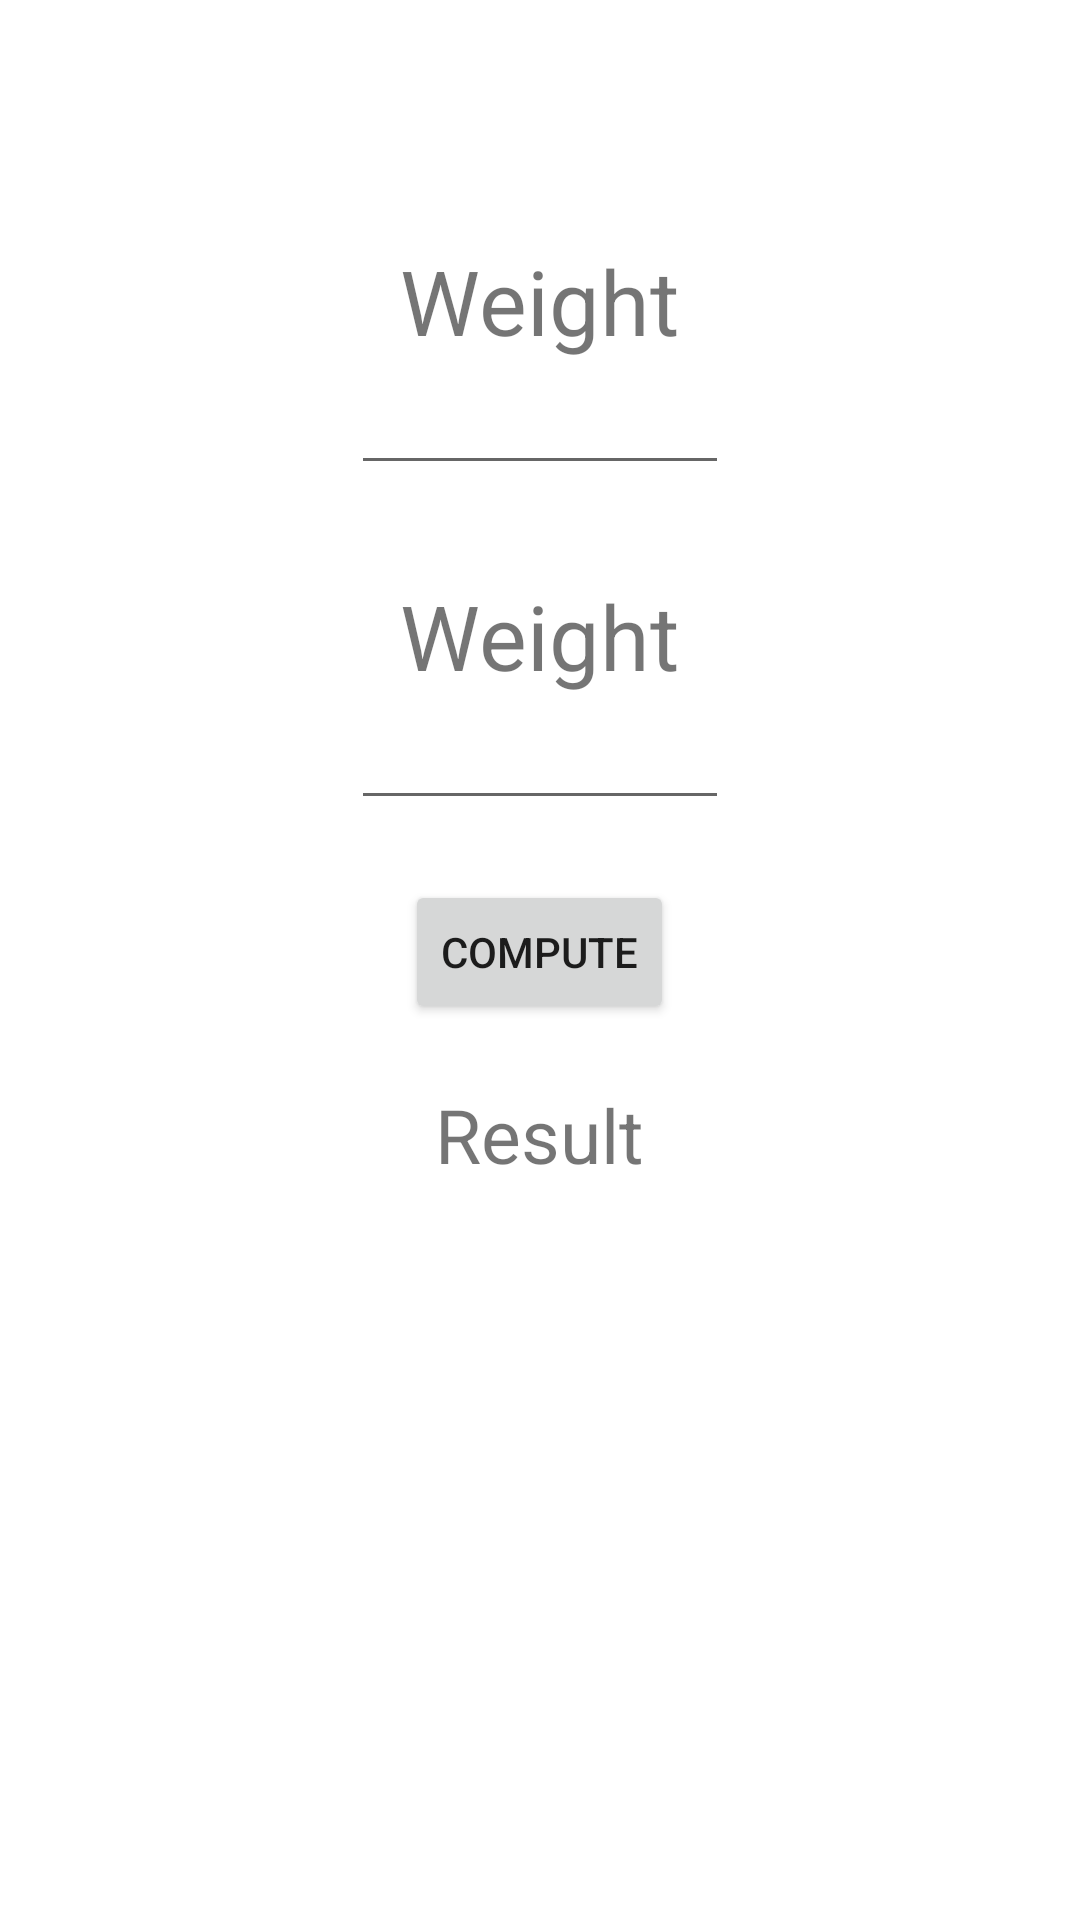

This screen was rendered from an Android layout file. Write that file and the resources it references.
<!-- AndroidManifest.xml: application theme Theme.Widget_switch -->
<!-- res/layout/activity_main.xml -->
<?xml version="1.0" encoding="utf-8"?>
<androidx.appcompat.widget.LinearLayoutCompat xmlns:android="http://schemas.android.com/apk/res/android"
    xmlns:app="http://schemas.android.com/apk/res-auto"
    xmlns:tools="http://schemas.android.com/tools"
    android:layout_width="match_parent"
    android:layout_height="match_parent"
    android:orientation="vertical"
    tools:context=".MainActivity">


    <TextView
        android:id="@+id/tvWeight"
        android:layout_width="wrap_content"
        android:layout_height="wrap_content"
        android:layout_gravity="center_horizontal"
        android:text="Weight"
        android:textSize="30dp"
        android:layout_marginTop="80dp"/>

    <EditText
        android:id="@+id/etWeight"
        android:layout_width="wrap_content"
        android:layout_height="wrap_content"
        android:layout_gravity="center_horizontal"
        android:ems="6"
        android:textAlignment="center" />

    <TextView
        android:id="@+id/tvHeight"
        android:layout_width="wrap_content"
        android:layout_height="wrap_content"
        android:layout_gravity="center_horizontal"
        android:text="Weight"
        android:textSize="30dp"
        android:layout_marginTop="30dp"/>

    <EditText
        android:id="@+id/etHeight"
        android:layout_width="wrap_content"
        android:layout_height="wrap_content"
        android:layout_gravity="center_horizontal"
        android:ems="6"
        android:textAlignment="center" />

    <Button
        android:id="@+id/btnCalculator"
        android:layout_width="wrap_content"
        android:layout_height="wrap_content"
        android:layout_gravity="center_horizontal"
        android:text="Compute"
        android:layout_marginTop="20dp"
        android:onClick="Compute"/>

    <TextView
        android:id="@+id/tvResult"
        android:layout_width="wrap_content"
        android:layout_height="wrap_content"
        android:layout_gravity="center"
        android:text="Result"
        android:layout_marginTop="20dp"
        android:textSize="25dp"/>


</androidx.appcompat.widget.LinearLayoutCompat>
<!-- resources referenced by this layout -->
<resources>
  <style name="Theme.Widget_switch" parent="Theme.MaterialComponents.DayNight.DarkActionBar">
          
          <item name="colorPrimary">@color/purple_500</item>
          <item name="colorPrimaryVariant">@color/purple_700</item>
          <item name="colorOnPrimary">@color/white</item>
          
          <item name="colorSecondary">@color/teal_200</item>
          <item name="colorSecondaryVariant">@color/teal_700</item>
          <item name="colorOnSecondary">@color/black</item>
          
          <item name="android:statusBarColor">?attr/colorPrimaryVariant</item>
          
      </style>
  <!-- not gathered from this repository: default colours our renderer supplied (Android Studio template values) -->
  <color name="purple_500">#FF6200EE</color>
  <color name="purple_700">#FF3700B3</color>
  <color name="teal_200">#FF03DAC5</color>
  <color name="teal_700">#FF018786</color>
  <color name="black">#FF000000</color>
  <color name="white">#FFFFFFFF</color>
</resources>
